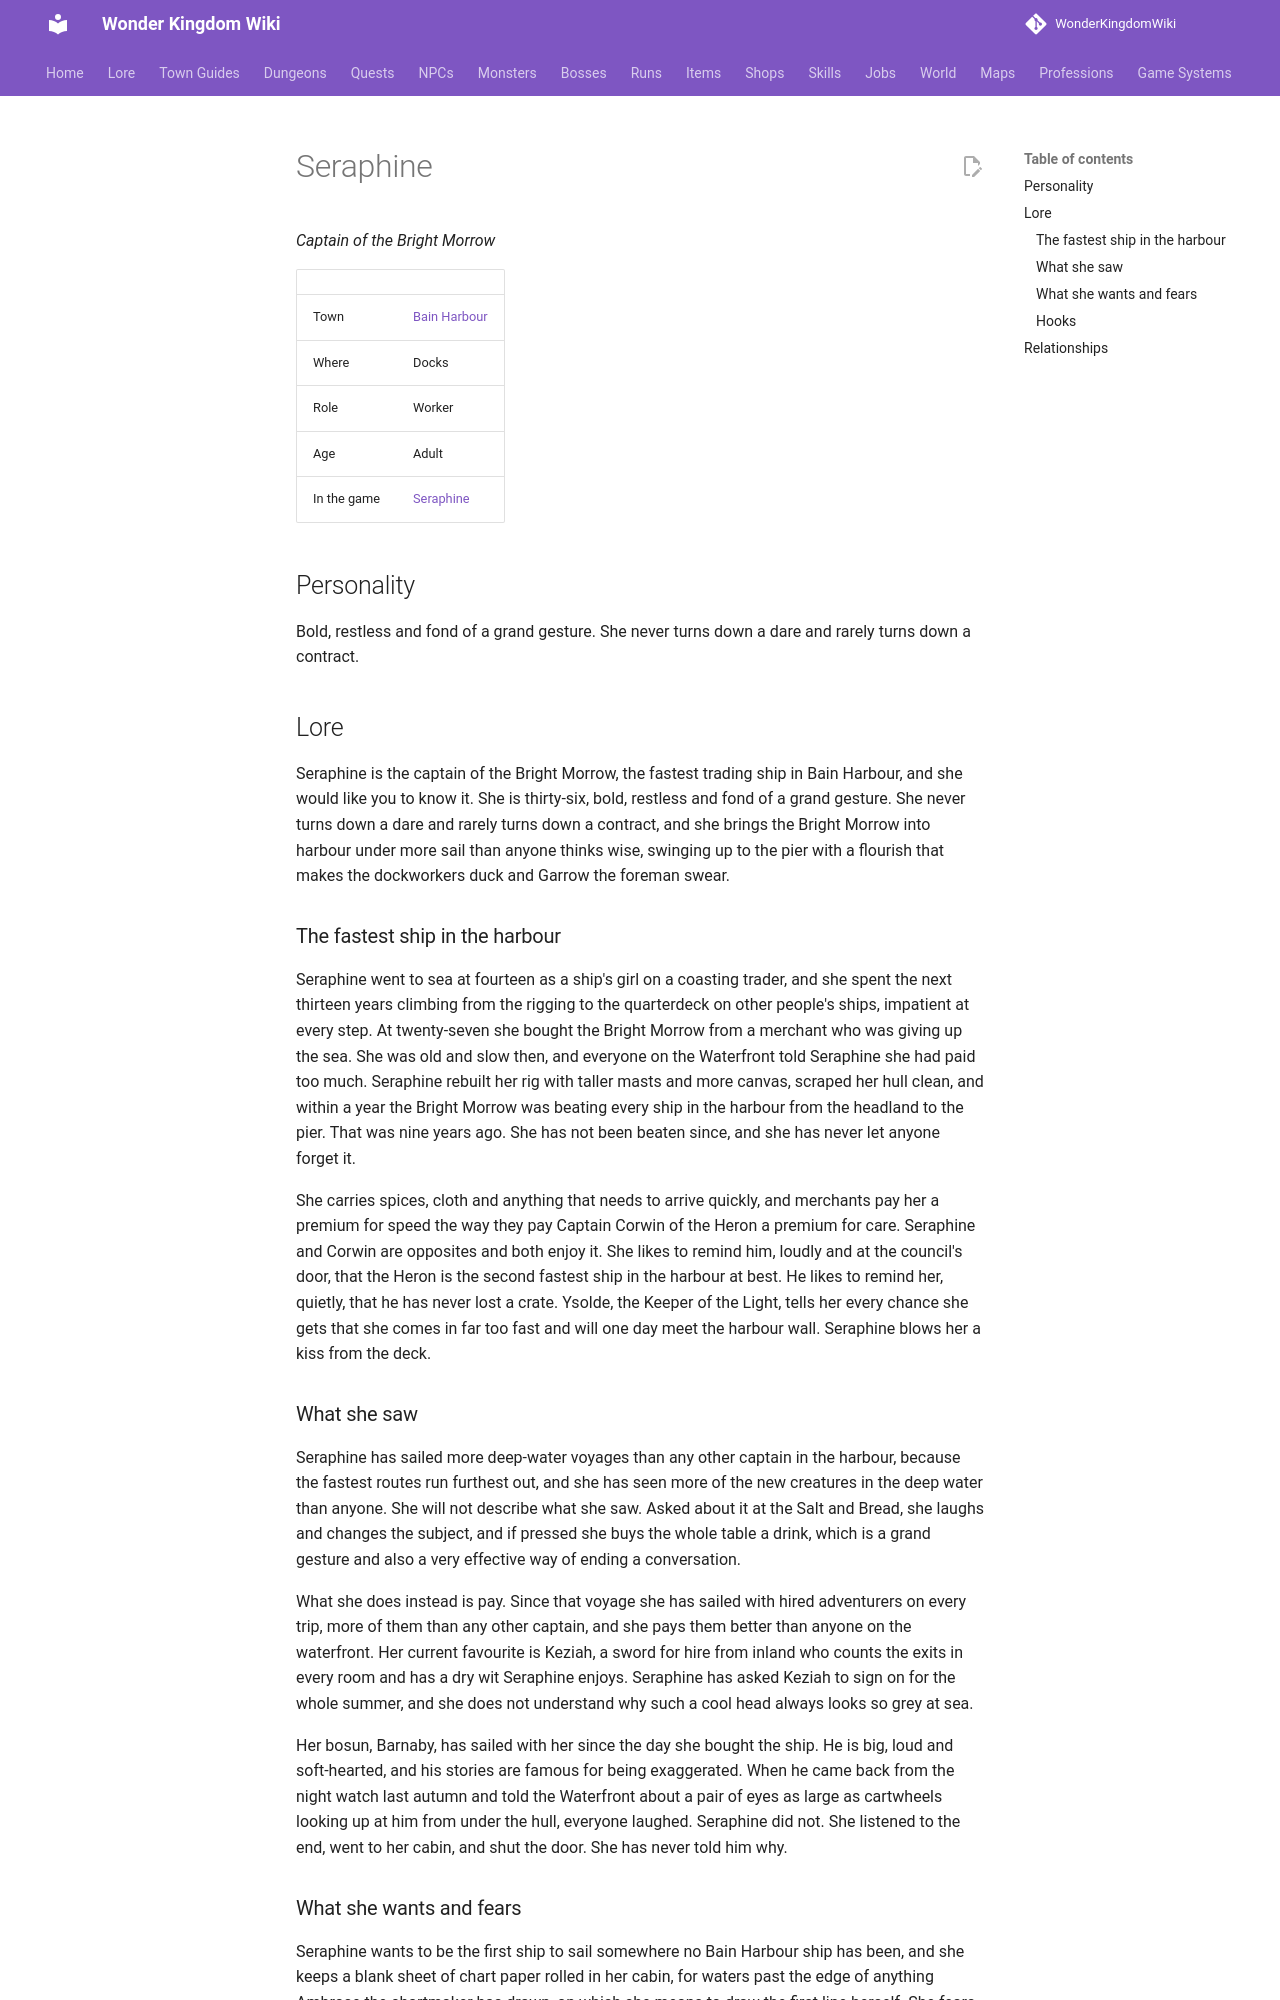

repository: alonohana627/WonderKingdomWiki · page: lore/people/bain-harbour/captain_seraphine/index.html · generator: mkdocs

<!-- Generated by tools/people.py from data/people/. Do not edit: changes are overwritten. -->

# Seraphine

*Captain of the Bright Morrow*

|  |  |
|---|---|
| Town | [Bain Harbour](../../towns/bain-harbour.md) |
| Where | Docks |
| Role | Worker |
| Age | Adult |
| In the game | [Seraphine](../../../npcs/captain_seraphine.md) |

## Personality

Bold, restless and fond of a grand gesture. She never turns down a dare and rarely turns down a contract.

## Lore

Seraphine is the captain of the Bright Morrow, the fastest trading ship in Bain Harbour, and she would like you to know it. She is thirty-six, bold, restless and fond of a grand gesture. She never turns down a dare and rarely turns down a contract, and she brings the Bright Morrow into harbour under more sail than anyone thinks wise, swinging up to the pier with a flourish that makes the dockworkers duck and Garrow the foreman swear.

### The fastest ship in the harbour

Seraphine went to sea at fourteen as a ship's girl on a coasting trader, and she spent the next thirteen years climbing from the rigging to the quarterdeck on other people's ships, impatient at every step. At twenty-seven she bought the Bright Morrow from a merchant who was giving up the sea. She was old and slow then, and everyone on the Waterfront told Seraphine she had paid too much. Seraphine rebuilt her rig with taller masts and more canvas, scraped her hull clean, and within a year the Bright Morrow was beating every ship in the harbour from the headland to the pier. That was nine years ago. She has not been beaten since, and she has never let anyone forget it.

She carries spices, cloth and anything that needs to arrive quickly, and merchants pay her a premium for speed the way they pay Captain Corwin of the Heron a premium for care. Seraphine and Corwin are opposites and both enjoy it. She likes to remind him, loudly and at the council's door, that the Heron is the second fastest ship in the harbour at best. He likes to remind her, quietly, that he has never lost a crate. Ysolde, the Keeper of the Light, tells her every chance she gets that she comes in far too fast and will one day meet the harbour wall. Seraphine blows her a kiss from the deck.
